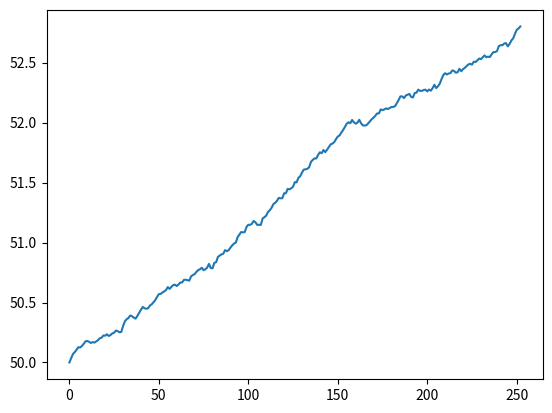

Write Python code to recreate this figure. (Note: this script raises an exception after producing the figure.)
import numpy as np
import pandas as pd
import matplotlib.pyplot as plt

NUM_OF_SIMULATIONS = 1000


def stock_monte_carlo(S0, mu, sigma, N=252):

    result = []

    # number of simulations - possible S(t) realizations (of the process)
    for _ in range(NUM_OF_SIMULATIONS):
        prices = [S0]
        for _ in range(N):
            # we simulate the change day by day (t=1)
            stock_price = prices[-1] * np.exp((mu - 0.5 * sigma ** 2) +
                                              sigma * np.random.normal())
            prices.append(stock_price)

        result.append(prices)

    simulation_data = pd.DataFrame(result)
    # the given columns will contain the time series for a given simulation
    simulation_data = simulation_data.T

    simulation_data['mean'] = simulation_data.mean(axis=1)

    plt.plot(simulation_data['mean'])
    plt.show()

    print('Prediction for future stock price: $%.2f' % simulation_data['mean'].tail(1))


if __name__ == '__main__':
    stock_monte_carlo(50, 0.0002, 0.01)
